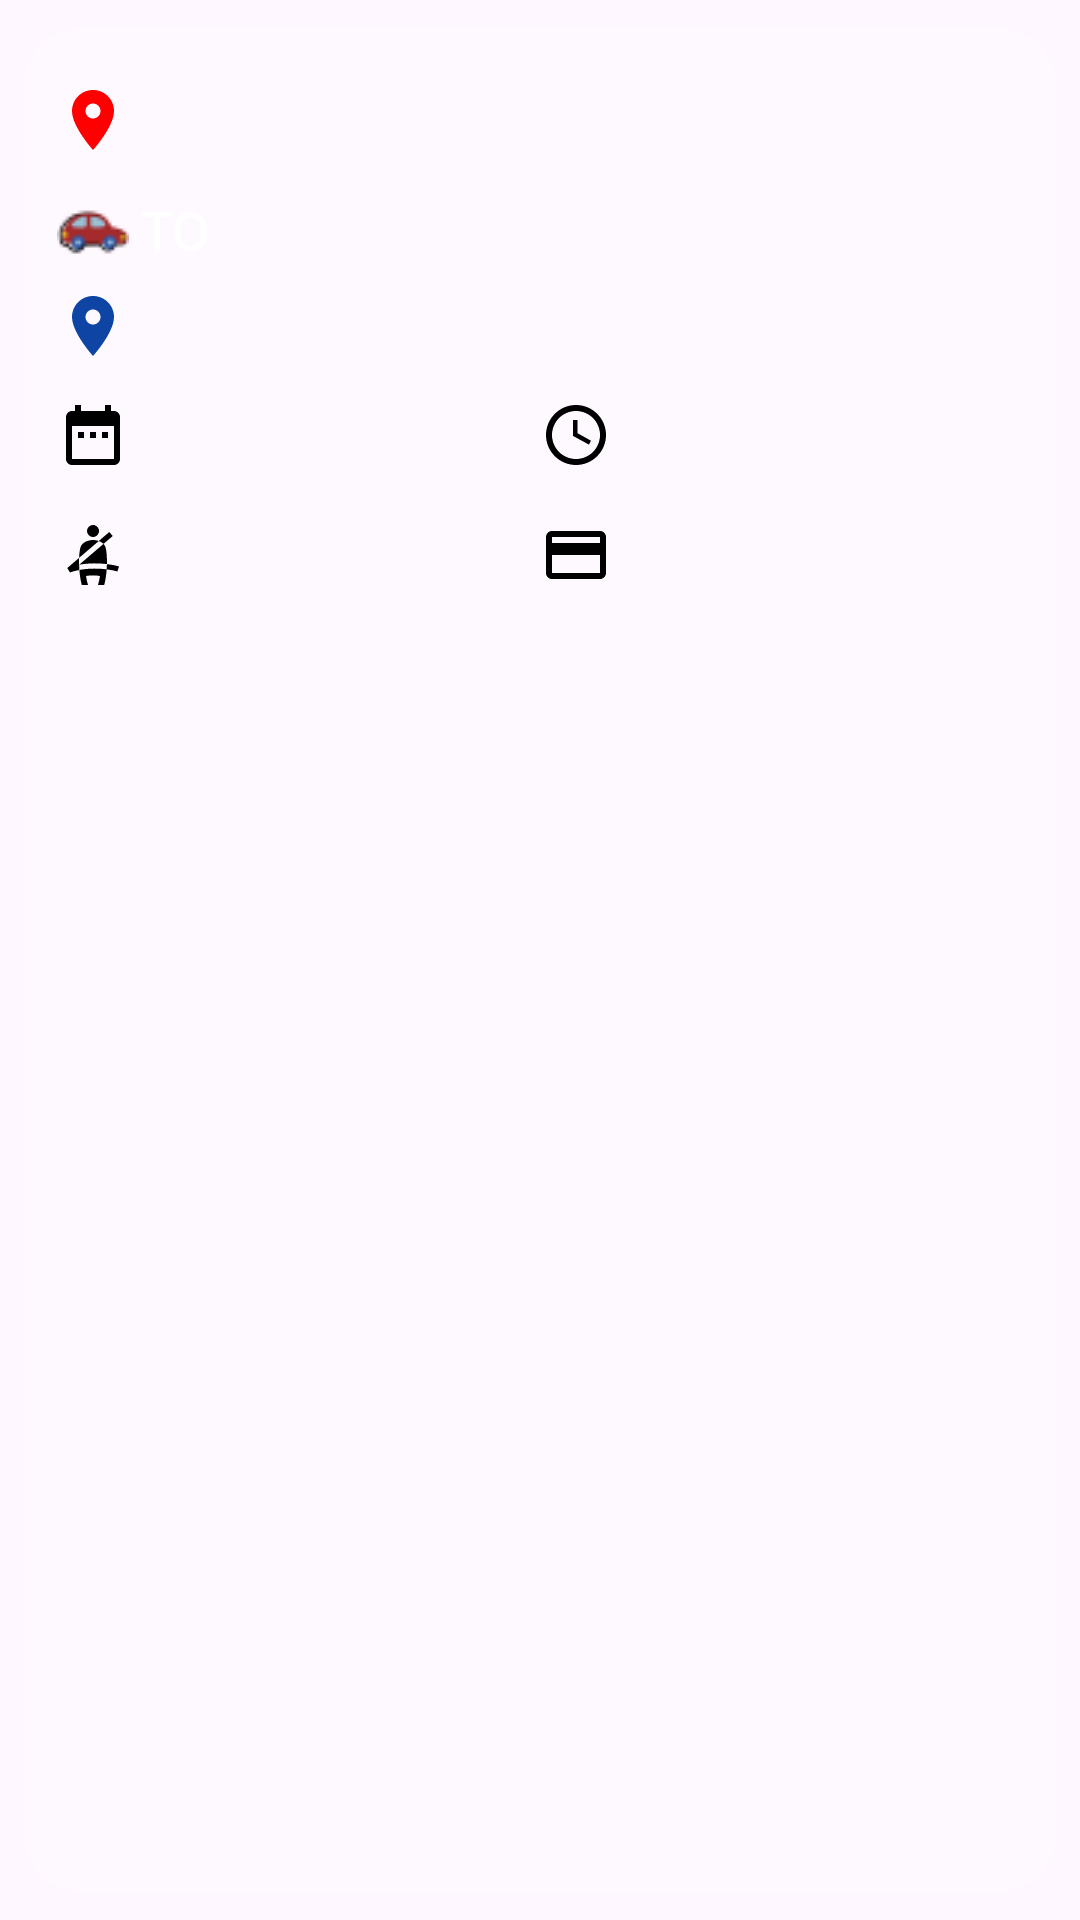

This screen was rendered from an Android layout file. Write that file and the resources it references.
<!-- AndroidManifest.xml: application theme Theme.CarpoolApp -->
<!-- res/layout/ride_layout.xml -->
<androidx.cardview.widget.CardView xmlns:android="http://schemas.android.com/apk/res/android"
    xmlns:app="http://schemas.android.com/apk/res-auto"
    android:layout_width="match_parent"
    android:layout_height="wrap_content"
    android:layout_marginStart="10dp"
    android:layout_marginLeft="5dp"
    android:layout_marginTop="8dp"
    android:layout_marginEnd="10dp"
    android:layout_marginRight="5dp"
    app:cardBackgroundColor="#1AFFFFFF"
    app:cardCornerRadius="20dp"
    app:cardElevation="0dp"
    app:cardUseCompatPadding="true"
    app:contentPadding="3dp">

    <LinearLayout
        android:layout_width="match_parent"
        android:layout_height="wrap_content"
        android:divider="?android:attr/dividerHorizontal"
        android:orientation="vertical"
        android:padding="8dp">

        <TextView
            android:id="@+id/tv_origin_address"
            android:layout_width="match_parent"
            android:layout_height="wrap_content"
            android:drawablePadding="4dp"
            android:paddingTop="8dp"
            android:paddingBottom="4dp"
            android:textColor="@color/white"
            android:textSize="18sp"
            android:textStyle="bold"
            app:drawableStartCompat="@drawable/origin_icon" />

        <TextView
            android:layout_width="match_parent"
            android:layout_height="wrap_content"
            android:drawablePadding="4dp"
            android:paddingTop="8dp"
            android:paddingBottom="4dp"
            android:text="@string/big_to"
            android:textColor="@color/white"
            android:textSize="18sp"
            app:drawableStartCompat="@drawable/car_icon" />

        <TextView
            android:id="@+id/tv_destination_address"
            android:layout_width="match_parent"
            android:layout_height="wrap_content"
            android:drawablePadding="4dp"
            android:paddingTop="4dp"
            android:paddingBottom="4dp"
            android:textColor="@color/white"
            android:textSize="18sp"
            android:textStyle="bold"
            app:drawableStartCompat="@drawable/destination_icon" />

        <LinearLayout
            android:layout_width="match_parent"
            android:layout_height="wrap_content"
            android:orientation="horizontal"
            android:paddingTop="8dp"
            android:paddingBottom="8dp">

            <TextView
                android:id="@+id/tv_date"
                android:layout_width="0dp"
                android:layout_height="wrap_content"
                android:layout_weight="1"
                android:drawablePadding="4dp"
                android:textColor="@color/white"
                android:textSize="16sp"
                app:drawableStartCompat="@drawable/date_icon_black" />

            <TextView
                android:id="@+id/tv_time"
                android:layout_width="0dp"
                android:layout_height="wrap_content"
                android:layout_weight="1"
                android:drawablePadding="4dp"
                android:textColor="@color/white"
                android:textSize="16sp"
                app:drawableStartCompat="@drawable/clock_icon_black" />
        </LinearLayout>

        <LinearLayout
            android:layout_width="match_parent"
            android:layout_height="wrap_content"
            android:orientation="horizontal"
            android:paddingTop="8dp"
            android:paddingBottom="8dp">

            <TextView
                android:id="@+id/tv_seats"
                android:layout_width="0dp"
                android:layout_height="wrap_content"
                android:layout_weight="1"
                android:drawablePadding="4dp"
                android:textColor="@color/white"
                android:textSize="16sp"
                app:drawableStartCompat="@drawable/seat_icon_black" />

            <TextView
                android:id="@+id/tv_price"
                android:layout_width="0dp"
                android:layout_height="wrap_content"
                android:layout_weight="1"
                android:drawablePadding="4dp"
                android:textColor="@color/white"
                android:textSize="16sp"
                app:drawableStartCompat="@drawable/payment_icon_black" />
        </LinearLayout>
    </LinearLayout>
</androidx.cardview.widget.CardView>
<!-- resources referenced by this layout -->
<resources>
  <color name="white">#FFFFFFFF</color>
  <!-- drawable clock_icon_black (drawable) -->
  <vector xmlns:android="http://schemas.android.com/apk/res/android" android:height="24dp" android:width="24dp" android:viewportWidth="24" android:viewportHeight="24">
      <path android:fillColor="@color/black" android:pathData="M12 20C16.4 20 20 16.4 20 12S16.4 4 12 4 4 7.6 4 12 7.6 20 12 20M12 2C17.5 2 22 6.5 22 12S17.5 22 12 22C6.5 22 2 17.5 2 12C2 6.5 6.5 2 12 2M17 13.9L16.3 15.2L11 12.3V7H12.5V11.4L17 13.9Z"/></vector>
  <!-- drawable date_icon_black (drawable) -->
  <vector android:height="24dp" android:tint="@color/black"
      android:viewportHeight="24" android:viewportWidth="24"
      android:width="24dp" xmlns:android="http://schemas.android.com/apk/res/android">
      <path android:fillColor="@android:color/white" android:pathData="M9,11L7,11v2h2v-2zM13,11h-2v2h2v-2zM17,11h-2v2h2v-2zM19,4h-1L18,2h-2v2L8,4L8,2L6,2v2L5,4c-1.11,0 -1.99,0.9 -1.99,2L3,20c0,1.1 0.89,2 2,2h14c1.1,0 2,-0.9 2,-2L21,6c0,-1.1 -0.9,-2 -2,-2zM19,20L5,20L5,9h14v11z"/>
  </vector>
  <!-- drawable destination_icon (drawable) -->
  <vector xmlns:android="http://schemas.android.com/apk/res/android" android:height="24dp" android:tint="@color/blue" android:viewportHeight="24" android:viewportWidth="24" android:width="24dp">
        
      <path android:fillColor="@android:color/white" android:pathData="M12,2C8.13,2 5,5.13 5,9c0,5.25 7,13 7,13s7,-7.75 7,-13c0,-3.87 -3.13,-7 -7,-7zM12,11.5c-1.38,0 -2.5,-1.12 -2.5,-2.5s1.12,-2.5 2.5,-2.5 2.5,1.12 2.5,2.5 -1.12,2.5 -2.5,2.5z"/>
      
  </vector>
  <!-- drawable origin_icon (drawable) -->
  <vector xmlns:android="http://schemas.android.com/apk/res/android" android:height="24dp" android:tint="@color/red" android:viewportHeight="24" android:viewportWidth="24" android:width="24dp">
        
      <path android:fillColor="@android:color/white" android:pathData="M12,2C8.13,2 5,5.13 5,9c0,5.25 7,13 7,13s7,-7.75 7,-13c0,-3.87 -3.13,-7 -7,-7zM12,11.5c-1.38,0 -2.5,-1.12 -2.5,-2.5s1.12,-2.5 2.5,-2.5 2.5,1.12 2.5,2.5 -1.12,2.5 -2.5,2.5z"/>
      
  </vector>
  <!-- drawable payment_icon_black (drawable) -->
  <vector xmlns:android="http://schemas.android.com/apk/res/android" android:height="24dp" android:viewportHeight="24" android:viewportWidth="24" android:width="24dp">
        
      <path android:fillColor="@color/black" android:pathData="M20,4L4,4c-1.11,0 -1.99,0.89 -1.99,2L2,18c0,1.11 0.89,2 2,2h16c1.11,0 2,-0.89 2,-2L22,6c0,-1.11 -0.89,-2 -2,-2zM20,18L4,18v-6h16v6zM20,8L4,8L4,6h16v2z"/>
      
  </vector>
  <string name="big_to">TO</string>
  <style name="Theme.CarpoolApp" parent="Base.Theme.CarpoolApp" />
  <color name="black">#FF000000</color>
  <color name="blue">#0E45A4</color>
  <color name="red">#FFFF0000</color>
  <style name="Base.Theme.CarpoolApp" parent="Theme.Material3.DayNight.NoActionBar">
          
           <item name="colorPrimary">#4CFF97</item>
      </style>
</resources>
